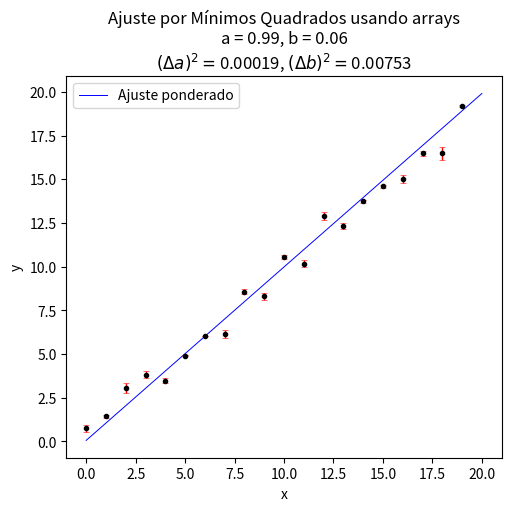

Recreate this plot in Python.
import matplotlib.pyplot as plt
import numpy as np
np.random.seed(666)

n = 20
erroy = np.random.normal(0, 0.9, n)

x = np.arange(0, n, 1)
y = x + erroy
deltay = abs(erroy/4)

# Definição das quantidades ponderadas
w = deltay**(-2)
wm = sum(w)/n
xwm = sum(x*w)/n
x2wm = sum((x**2)*w)/n
ywm = sum(y*w)/n
xywm = sum(x*y*w)/n
deltapond = wm*x2wm - xwm**2

# Coeficientes ponderados: a = angular || b = linear
apond = (wm*xywm - xwm*ywm)/deltapond
bpond = (ywm*x2wm - xywm*xwm)/deltapond

# Ajuste ponderado
xpond = np.linspace(0, 20, 100)
ypond = apond*xpond + bpond

# Erro dos coeficientes
deltaa2 = wm/deltapond
deltab2 = x2wm/deltapond

fig, ax = plt.subplots(1, 1, figsize=(5, 5), layout='constrained')

plt.errorbar(x, y, yerr=deltay, ecolor='r', fmt='.k', elinewidth=1, capsize=2, capthick=0.4, zorder=3)
plt.plot(xpond, ypond, 'b', linewidth=0.7, label='Ajuste ponderado', zorder=1)
plt.plot()
plt.legend()
plt.xlabel('x')
plt.ylabel('y')
plt.title('Ajuste por Mínimos Quadrados usando arrays\n'+f'a = {apond:.2f}, b = {bpond:.2f}\n'+r'$(\Delta a)^2 = $'+f'{deltaa2:.5f}, '+r'$(\Delta b)^2 = $'+f'{deltab2:.5f}')
plt.savefig('ajuste-arrays.png', dpi=400)

